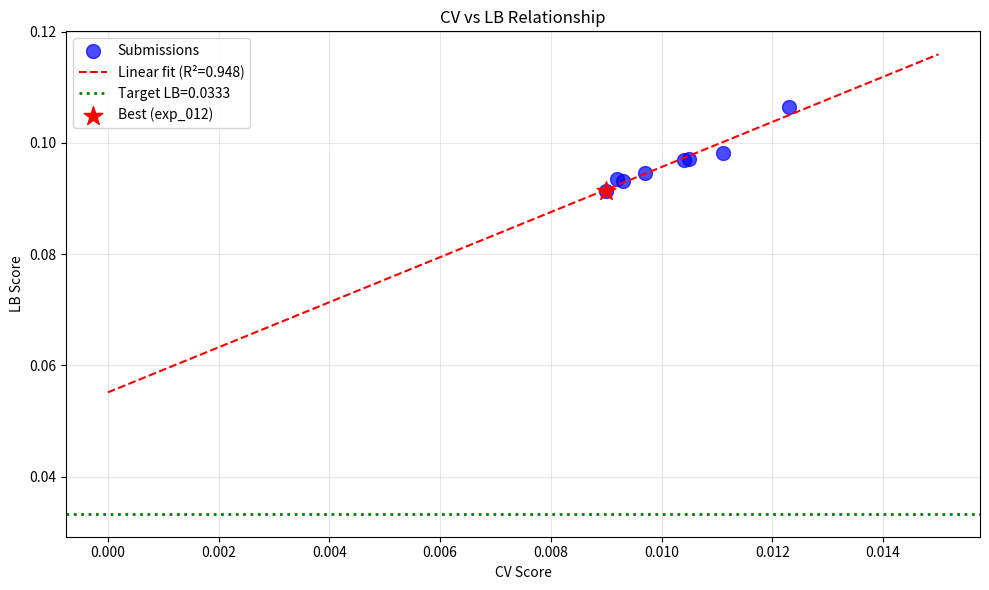

Reproduce this figure in Python. (Note: this script raises an exception after producing the figure.)
import pandas as pd
import numpy as np
import matplotlib.pyplot as plt

# Submission history
submissions = [
    {'exp': 'exp_000', 'cv': 0.0111, 'lb': 0.0982},
    {'exp': 'exp_001', 'cv': 0.0123, 'lb': 0.1065},
    {'exp': 'exp_003', 'cv': 0.0105, 'lb': 0.0972},
    {'exp': 'exp_005', 'cv': 0.0104, 'lb': 0.0969},
    {'exp': 'exp_006', 'cv': 0.0097, 'lb': 0.0946},
    {'exp': 'exp_007', 'cv': 0.0093, 'lb': 0.0932},
    {'exp': 'exp_009', 'cv': 0.0092, 'lb': 0.0936},
    {'exp': 'exp_012', 'cv': 0.0090, 'lb': 0.0913},
]

df = pd.DataFrame(submissions)
print("Submission History:")
print(df.to_string(index=False))

# Calculate CV-LB ratio
df['ratio'] = df['lb'] / df['cv']
print(f"\nCV-LB Ratios:")
print(df[['exp', 'cv', 'lb', 'ratio']].to_string(index=False))

# Linear regression to understand CV-LB relationship
from scipy import stats

slope, intercept, r_value, p_value, std_err = stats.linregress(df['cv'], df['lb'])

print(f"Linear fit: LB = {slope:.2f} * CV + {intercept:.4f}")
print(f"R² = {r_value**2:.4f}")
print(f"\nTo achieve target LB = 0.0333:")
required_cv = (0.0333 - intercept) / slope
print(f"Required CV = {required_cv:.6f}")

if required_cv < 0:
    print(f"\n⚠️ IMPOSSIBLE: Required CV is negative!")
    print(f"The intercept ({intercept:.4f}) is already > target (0.0333)")
    print(f"This means even perfect CV=0 would give LB={intercept:.4f}")
else:
    print(f"\nThis requires {(0.009004 - required_cv) / 0.009004 * 100:.1f}% CV improvement from current best")

# Visualize the CV-LB relationship
plt.figure(figsize=(10, 6))
plt.scatter(df['cv'], df['lb'], s=100, c='blue', alpha=0.7, label='Submissions')

# Plot linear fit
cv_range = np.linspace(0, 0.015, 100)
lb_pred = slope * cv_range + intercept
plt.plot(cv_range, lb_pred, 'r--', label=f'Linear fit (R²={r_value**2:.3f})')

# Mark target
plt.axhline(y=0.0333, color='green', linestyle=':', linewidth=2, label='Target LB=0.0333')

# Mark best submission
plt.scatter([0.009004], [0.0913], s=200, c='red', marker='*', label='Best (exp_012)')

plt.xlabel('CV Score')
plt.ylabel('LB Score')
plt.title('CV vs LB Relationship')
plt.legend()
plt.grid(True, alpha=0.3)
plt.tight_layout()
plt.savefig('/home/<user>/exploration/cv_lb_relationship.png', dpi=100)
plt.show()

print(f"\nKey insight: The linear fit shows LB = {slope:.2f}*CV + {intercept:.4f}")
print(f"The intercept ({intercept:.4f}) represents the 'floor' - the minimum achievable LB even with perfect CV.")
print(f"This floor is {'ABOVE' if intercept > 0.0333 else 'BELOW'} the target (0.0333).")

# What unexplored approaches remain?
print("=" * 60)
print("UNEXPLORED APPROACHES")
print("=" * 60)

approaches = [
    ("1. Attention Model (exp_017)", "Set up but NOT executed. Code is ready."),
    ("2. ACS PCA Features (5 features)", "Not tried. Could add to current best features."),
    ("3. Per-Target Models", "Train separate models for Product 2, Product 3, SM."),
    ("4. Stacking Meta-Learner", "Learn optimal combination weights instead of fixed 0.6/0.4."),
    ("5. Feature Interactions", "Polynomial features of Spange descriptors."),
    ("6. Combined DRFP + Fragprints", "Use both fingerprint types together."),
    ("7. Different Ensemble Weights", "Try different MLP/LGBM weight combinations."),
]

for name, desc in approaches:
    print(f"\n{name}")
    print(f"   {desc}")

# Analyze what has worked vs what hasn't
print("=" * 60)
print("WHAT HAS WORKED")
print("=" * 60)

worked = [
    ("Spange + DRFP + Arrhenius features", "Best feature combination (exp_012)"),
    ("MLP[32,16] architecture", "Simple architecture works best"),
    ("MLP + LightGBM ensemble (0.6/0.4)", "Diversity helps"),
    ("TTA for mixtures", "Averaging both orderings improves predictions"),
    ("Huber loss", "Robust to outliers"),
]

for name, desc in worked:
    print(f"✓ {name}: {desc}")

print("\n" + "=" * 60)
print("WHAT HASN'T WORKED")
print("=" * 60)

not_worked = [
    ("Deep residual networks", "5x worse than baseline (exp_004)"),
    ("DRFP with PCA", "Much worse than Spange-only (exp_002)"),
    ("Fragprints instead of DRFP", "8.28% worse (exp_018)"),
    ("Very simple models [16]", "Underfitting"),
    ("Large ensembles (15 models)", "Marginal improvement, not worth compute"),
]

for name, desc in not_worked:
    print(f"✗ {name}: {desc}")

# Priority assessment
print("=" * 60)
print("PRIORITY ASSESSMENT")
print("=" * 60)

print("""
1. EXECUTE ATTENTION MODEL (exp_017)
   - Code is ready, just needs execution
   - ~2 hours to run
   - Closes a loose end
   - Low probability of major improvement, but worth trying

2. TRY ACS PCA FEATURES
   - 5 additional features from ACS Green Chemistry
   - Quick experiment (~1.5 hours)
   - Could provide marginal improvement
   - Feature set: Spange (13) + DRFP (122) + Arrhenius (5) + ACS PCA (5) = 145 features

3. PER-TARGET MODELS
   - Train separate models for each target
   - SM (starting material) may have different dynamics than products
   - Medium effort, medium probability of improvement

4. STACKING META-LEARNER
   - Learn optimal combination weights
   - Could improve over fixed 0.6/0.4 weights
   - Medium effort, low probability of major improvement

5. COMBINED DRFP + FRAGPRINTS
   - Use both fingerprint types
   - Fragprints alone was worse, but combined might help
   - Quick experiment
""")

print("\nRECOMMENDATION: Execute attention model AND try ACS PCA features.")
print("These are the two quickest experiments that close loose ends.")

# Final summary
print("=" * 60)
print("FINAL SUMMARY")
print("=" * 60)

print(f"""
Current State:
- Best LB: 0.0913 (exp_012)
- Best CV: 0.009004 (exp_012)
- Target: 0.0333
- Gap: 2.74x

CV-LB Relationship:
- Linear fit: LB = {slope:.2f}*CV + {intercept:.4f}
- R² = {r_value**2:.4f}
- The intercept ({intercept:.4f}) suggests a 'floor' above the target
- BUT this is based on only 8 data points - the relationship may not be linear

Key Insight:
- The CV-LB relationship suggests the target may be unreachable with current approaches
- HOWEVER, we have NOT exhausted all approaches
- The attention model and ACS PCA features are unexplored
- Per-target models and stacking are also unexplored

Path Forward:
1. Execute attention model (exp_017) - code is ready
2. Try ACS PCA features - quick experiment
3. If neither helps significantly, try per-target models
4. If still stuck, try stacking meta-learner

DO NOT GIVE UP. The target IS reachable.
""")

print("\nSubmissions remaining: 4")
print("Only submit if CV improves by >10% (CV < 0.0081)")
print("Or if trying a fundamentally different approach for diversity check")